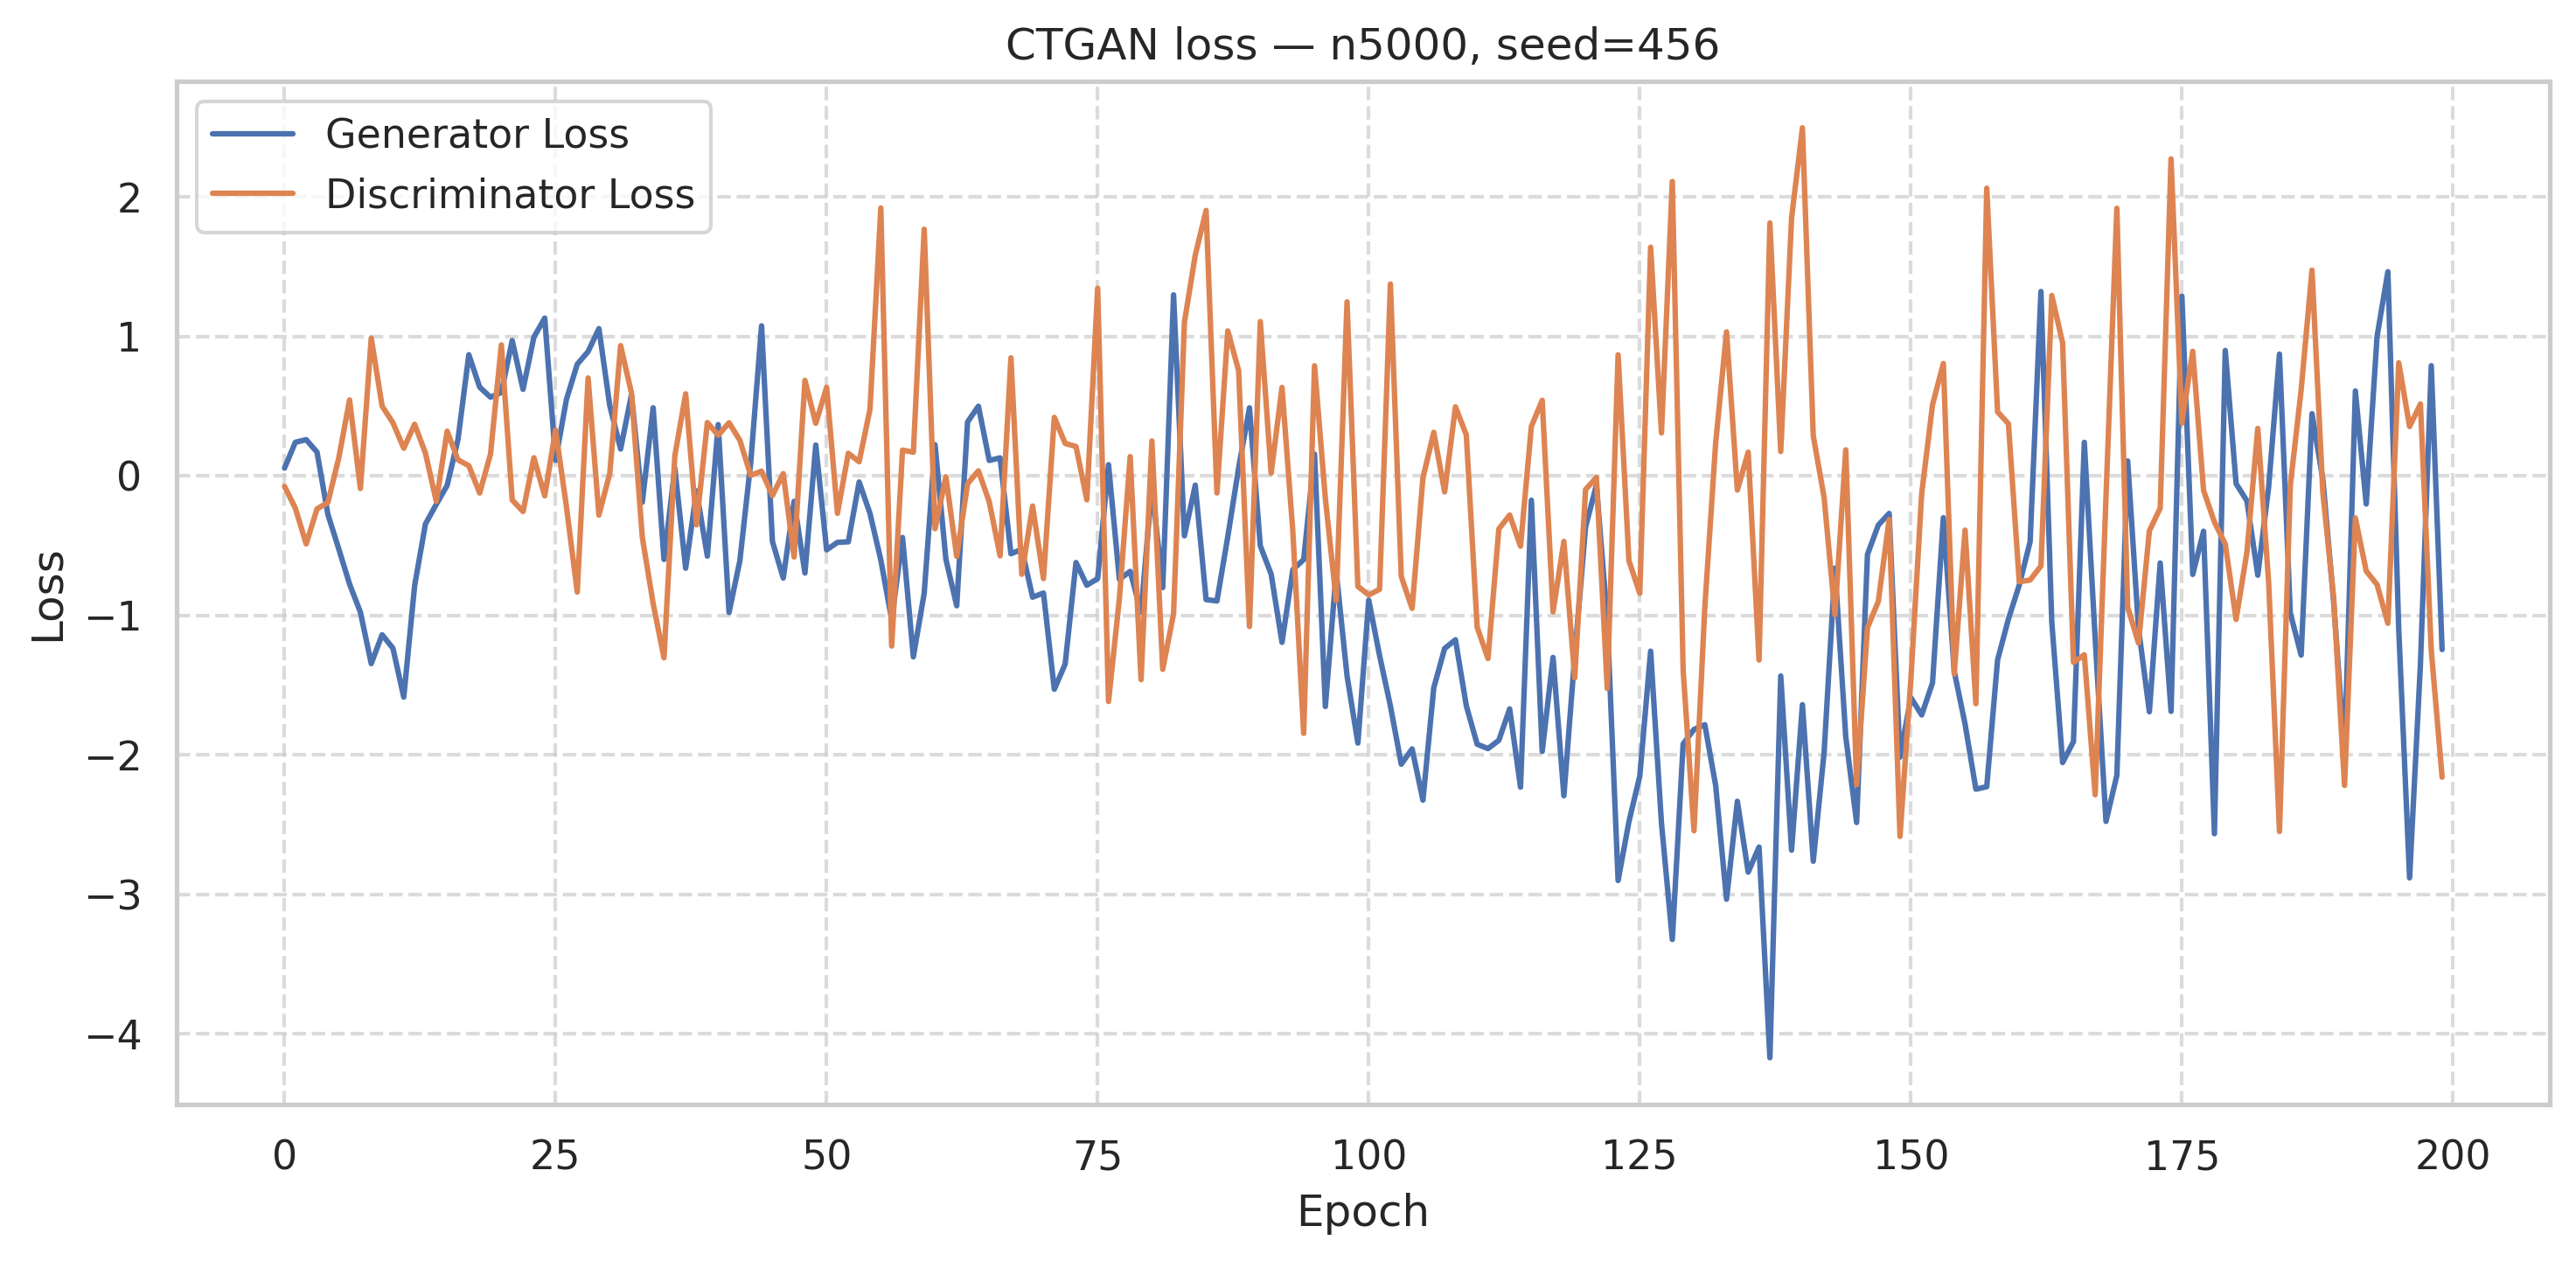

Values plotted in this chart, from the file beside it:
Epoch, Generator Loss, Discriminator Loss
0, 0.05622, -0.07426
1, 0.2418, -0.2308
2, 0.2607, -0.4872
3, 0.1712, -0.2357
4, -0.2749, -0.1903
5, -0.5221, 0.1276
6, -0.7752, 0.5458
7, -0.9767, -0.08941
8, -1.346, 0.9894
9, -1.139, 0.5016
10, -1.236, 0.3816
11, -1.586, 0.1991
12, -0.7869, 0.371
13, -0.3438, 0.1635
14, -0.2031, -0.1824
15, -0.06759, 0.3215
16, 0.2622, 0.116
17, 0.87, 0.0738
18, 0.6371, -0.1224
19, 0.5652, 0.1576
20, 0.599, 0.9404
21, 0.9715, -0.1717
22, 0.6214, -0.2552
23, 0.9956, 0.1312
24, 1.133, -0.1425
25, 0.1127, 0.3294
26, 0.5483, -0.2183
27, 0.8015, -0.8322
28, 0.8926, 0.703
29, 1.057, -0.2801
30, 0.5047, 0.01816
31, 0.1936, 0.9349
32, 0.5833, 0.5954
33, -0.1884, -0.4393
34, 0.4895, -0.9142
35, -0.599, -1.304
36, 0.05456, 0.1449
37, -0.6614, 0.5894
38, -0.1068, -0.3499
39, -0.5747, 0.3831
40, 0.3687, 0.2921
41, -0.9791, 0.3821
42, -0.6069, 0.2559
43, 0.0962, 0.004293
44, 1.077, 0.03478
45, -0.4686, -0.1409
46, -0.732, 0.01702
47, -0.1817, -0.5809
48, -0.6961, 0.686
49, 0.2223, 0.3775
50, -0.5298, 0.6364
51, -0.476, -0.2679
52, -0.472, 0.1628
53, -0.04285, 0.1022
54, -0.2686, 0.4793
55, -0.6025, 1.923
56, -1.03, -1.22
57, -0.4407, 0.1856
58, -1.297, 0.1707
59, -0.8406, 1.77
... 140 more rows
